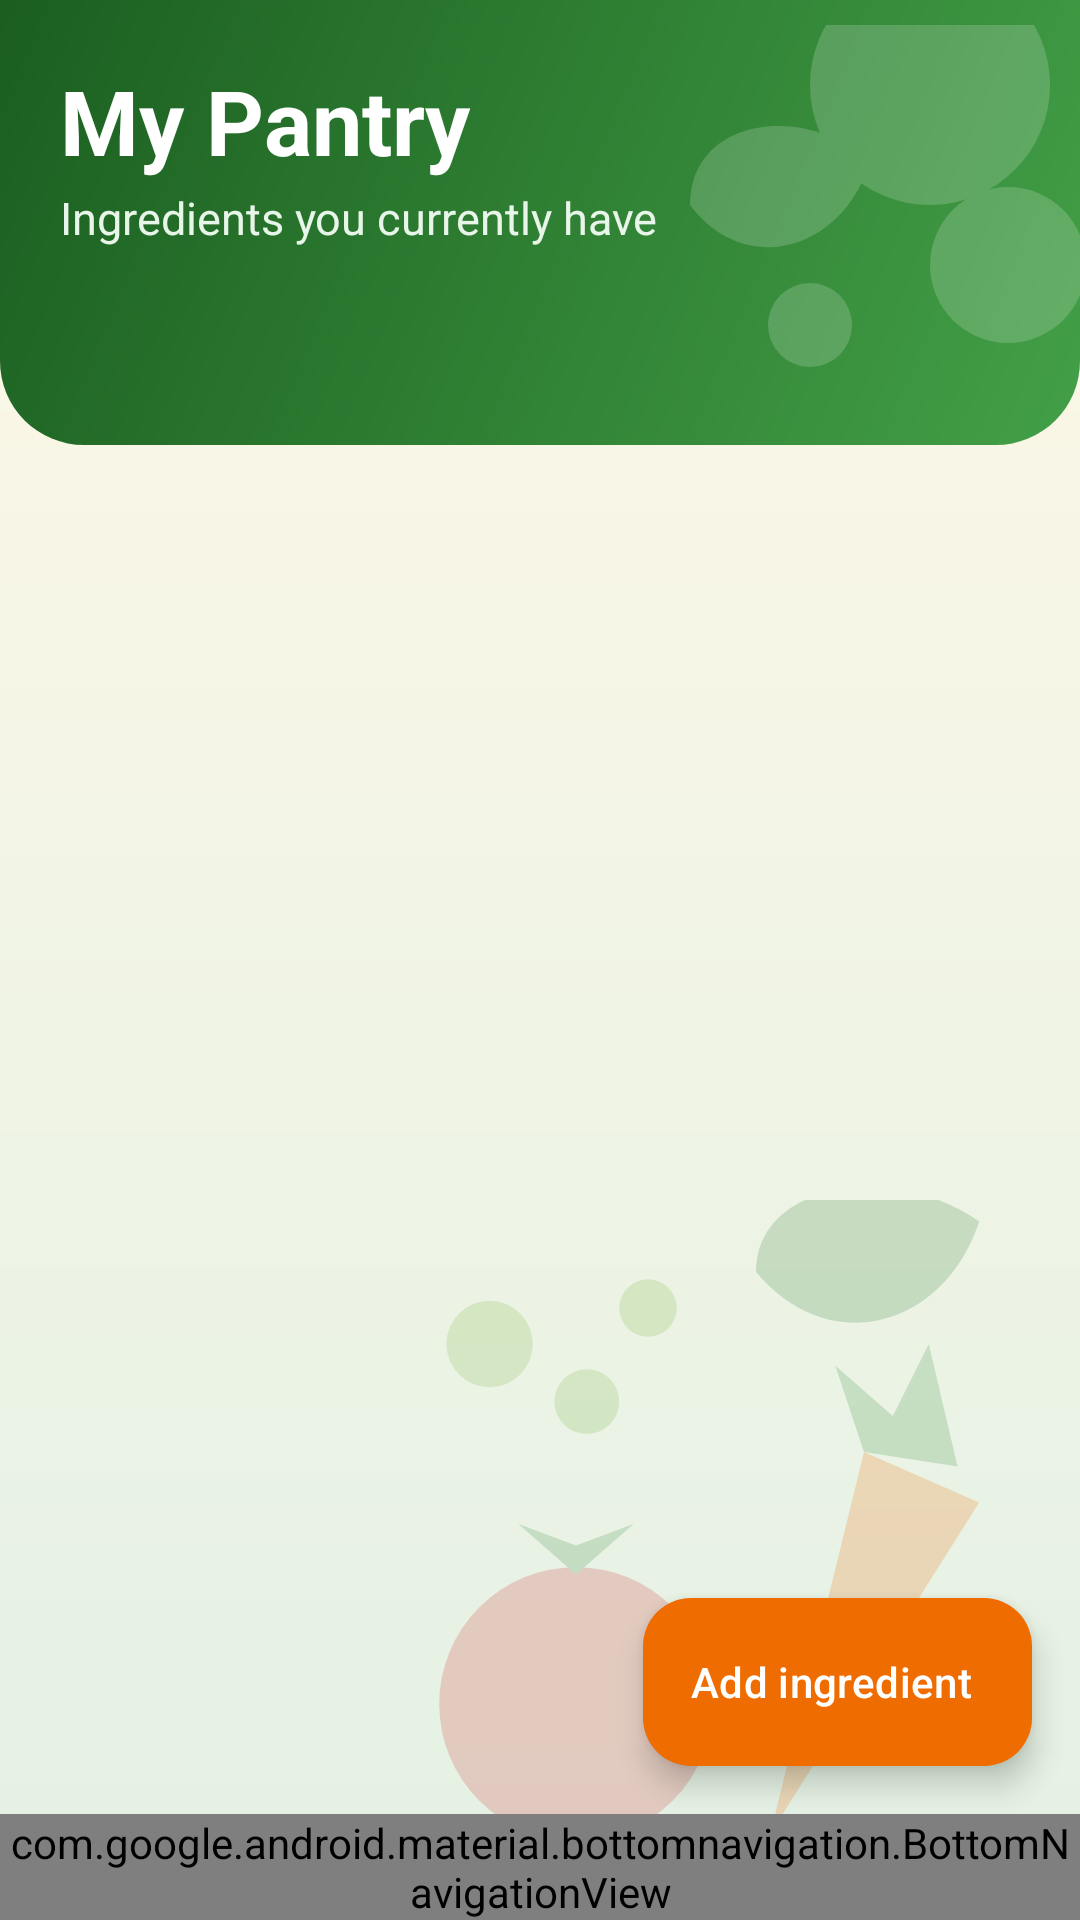

Produce the Android XML layout that renders to this screen, including the resource entries it uses.
<!-- AndroidManifest.xml: application theme AppTheme -->
<!-- res/layout/activity_main.xml -->
<?xml version="1.0" encoding="utf-8"?>
<LinearLayout xmlns:android="http://schemas.android.com/apk/res/android"
    xmlns:app="http://schemas.android.com/apk/res-auto"
    android:id="@+id/root"
    android:layout_width="match_parent"
    android:layout_height="match_parent"
    android:background="@drawable/bg_screen"
    android:orientation="vertical">

    
    <LinearLayout
        android:id="@+id/header"
        android:layout_width="match_parent"
        android:layout_height="wrap_content"
        android:background="@drawable/bg_header"
        android:orientation="vertical"
        android:paddingStart="20dp"
        android:paddingTop="20dp"
        android:paddingEnd="20dp"
        android:paddingBottom="24dp">

        <TextView
            android:id="@+id/title"
            android:layout_width="match_parent"
            android:layout_height="wrap_content"
            android:text="@string/pantry_title"
            android:textColor="@color/white"
            android:textSize="30sp"
            android:textStyle="bold" />

        <TextView
            android:id="@+id/subtitle"
            android:layout_width="match_parent"
            android:layout_height="wrap_content"
            android:layout_marginTop="2dp"
            android:text="@string/pantry_subtitle"
            android:textColor="#E8F5E9"
            android:textSize="15sp" />

        <TextView
            android:id="@+id/summary"
            android:layout_width="wrap_content"
            android:layout_height="wrap_content"
            android:layout_marginTop="14dp"
            android:background="@drawable/bg_chip_ok"
            android:paddingStart="14dp"
            android:paddingTop="5dp"
            android:paddingEnd="14dp"
            android:paddingBottom="5dp"
            android:textColor="@color/green_dark"
            android:textSize="13sp"
            android:textStyle="bold" />
    </LinearLayout>

    
    <com.google.android.material.card.MaterialCardView
        android:id="@+id/alertCard"
        android:layout_width="match_parent"
        android:layout_height="wrap_content"
        android:layout_marginStart="16dp"
        android:layout_marginTop="12dp"
        android:layout_marginEnd="16dp"
        android:visibility="gone"
        app:cardBackgroundColor="@color/orange_light"
        app:cardCornerRadius="14dp"
        app:cardElevation="0dp"
        app:strokeWidth="0dp">

        <TextView
            android:id="@+id/alertText"
            android:layout_width="match_parent"
            android:layout_height="wrap_content"
            android:padding="12dp"
            android:textColor="#BF360C"
            android:textSize="14sp"
            android:textStyle="bold" />
    </com.google.android.material.card.MaterialCardView>

    
    <FrameLayout
        android:layout_width="match_parent"
        android:layout_height="0dp"
        android:layout_weight="1">

        <androidx.recyclerview.widget.RecyclerView
            android:id="@+id/recyclerView"
            android:layout_width="match_parent"
            android:layout_height="match_parent"
            android:clipToPadding="false"
            android:paddingStart="12dp"
            android:paddingTop="8dp"
            android:paddingEnd="12dp"
            android:paddingBottom="96dp" />

        <LinearLayout
            android:id="@+id/emptyState"
            android:layout_width="match_parent"
            android:layout_height="match_parent"
            android:gravity="center"
            android:orientation="vertical"
            android:padding="32dp"
            android:visibility="gone">

            <ImageView
                android:layout_width="120dp"
                android:layout_height="120dp"
                android:importantForAccessibility="no"
                android:src="@drawable/ic_empty_pantry" />

            <TextView
                android:layout_width="wrap_content"
                android:layout_height="wrap_content"
                android:layout_marginTop="12dp"
                android:text="@string/pantry_empty_title"
                android:textColor="@color/text_dark"
                android:textSize="18sp"
                android:textStyle="bold" />

            <TextView
                android:layout_width="wrap_content"
                android:layout_height="wrap_content"
                android:layout_marginTop="6dp"
                android:gravity="center"
                android:text="@string/pantry_empty_hint"
                android:textColor="@color/text_muted"
                android:textSize="14sp" />
        </LinearLayout>

        <com.google.android.material.floatingactionbutton.ExtendedFloatingActionButton
            android:id="@+id/addButton"
            android:layout_width="wrap_content"
            android:layout_height="wrap_content"
            android:layout_gravity="bottom|end"
            android:layout_margin="16dp"
            android:contentDescription="@string/add_ingredient"
            android:text="@string/add_ingredient"
            android:textColor="@color/white"
            app:backgroundTint="@color/orange"
            app:icon="@drawable/ic_add"
            app:iconTint="@color/white" />
    </FrameLayout>

    
    <com.google.android.material.bottomnavigation.BottomNavigationView
        android:id="@+id/bottomNav"
        android:layout_width="match_parent"
        android:layout_height="wrap_content"
        android:background="@color/white"
        app:labelVisibilityMode="labeled"
        app:menu="@menu/bottom_nav"
        app:paddingBottomSystemWindowInsets="true" />
</LinearLayout>
<!-- resources referenced by this layout -->
<resources>
  <color name="green_dark">#1B5E20</color>
  <color name="orange">#EF6C00</color>
  <color name="orange_light">#FFE0B2</color>
  <color name="text_dark">#263238</color>
  <color name="text_muted">#607D8B</color>
  <color name="white">#FFFFFF</color>
  <!-- drawable bg_header (drawable) -->
  <?xml version="1.0" encoding="utf-8"?>
  <layer-list xmlns:android="http://schemas.android.com/apk/res/android">
      <item>
          <shape android:shape="rectangle">
              <gradient
                  android:angle="315"
                  android:endColor="#43A047"
                  android:startColor="#1B5E20" />
              <corners
                  android:bottomLeftRadius="28dp"
                  android:bottomRightRadius="28dp" />
          </shape>
      </item>
      <item
          android:width="200dp"
          android:height="140dp"
          android:drawable="@drawable/deco_header"
          android:gravity="bottom|end" />
  </layer-list>
  <!-- drawable bg_screen (drawable) -->
  <?xml version="1.0" encoding="utf-8"?>
  <layer-list xmlns:android="http://schemas.android.com/apk/res/android">
      <item>
          <shape android:shape="rectangle">
              <gradient
                  android:angle="270"
                  android:endColor="#E3F1E4"
                  android:startColor="#FFF8E7" />
          </shape>
      </item>
      <item
          android:width="240dp"
          android:height="240dp"
          android:drawable="@drawable/deco_veg"
          android:gravity="bottom|end" />
  </layer-list>
  <!-- drawable ic_empty_pantry (drawable) -->
  <vector xmlns:android="http://schemas.android.com/apk/res/android"
      android:width="120dp"
      android:height="120dp"
      android:viewportWidth="120"
      android:viewportHeight="120">
      <path
          android:fillColor="#E8F5E9"
          android:pathData="M10,60a50,50 0 1,0 100,0a50,50 0 1,0 -100,0z" />
      <path
          android:fillColor="#EF6C00"
          android:pathData="M38,26h44v12h-44z" />
      <path
          android:fillColor="#FFFFFF"
          android:strokeColor="#2E7D32"
          android:strokeWidth="3"
          android:pathData="M34,38h52v8c0,4 4,6 4,14v28c0,6 -4,10 -10,10h-40c-6,0 -10,-4 -10,-10v-28c0,-8 4,-10 4,-14z" />
      <path
          android:fillColor="#C8E6C9"
          android:pathData="M42,64h36v22h-36z" />
      <path
          android:fillColor="#2E7D32"
          android:pathData="M54,70a6,6 0 1,0 12,0a6,6 0 1,0 -12,0z" />
  </vector>
  <string name="add_ingredient">Add ingredient</string>
  <string name="pantry_empty_hint">Tap “Add ingredient” to start building your pantry.</string>
  <string name="pantry_empty_title">Your pantry is empty</string>
  <string name="pantry_subtitle">Ingredients you currently have</string>
  <string name="pantry_title">My Pantry</string>
  <!-- drawable deco_header (drawable) -->
  <vector xmlns:android="http://schemas.android.com/apk/res/android"
      android:width="200dp"
      android:height="140dp"
      android:viewportWidth="200"
      android:viewportHeight="140"
      android:alpha="0.18">
      <path
          android:fillColor="#FFFFFF"
          android:pathData="M110,20a40,40 0 1,0 80,0a40,40 0 1,0 -80,0z" />
      <path
          android:fillColor="#FFFFFF"
          android:pathData="M150,80a26,26 0 1,0 52,0a26,26 0 1,0 -52,0z" />
      <path
          android:fillColor="#FFFFFF"
          android:pathData="M70,60C70,30 110,26 130,46C120,76 88,84 70,60z" />
      <path
          android:fillColor="#FFFFFF"
          android:pathData="M96,100a14,14 0 1,0 28,0a14,14 0 1,0 -28,0z" />
  </vector>
  <color name="green">#2E7D32</color>
  <color name="green_light">#C8E6C9</color>
  <color name="tomato">#D32F2F</color>
  <color name="cream">#FFF8E7</color>
</resources>
